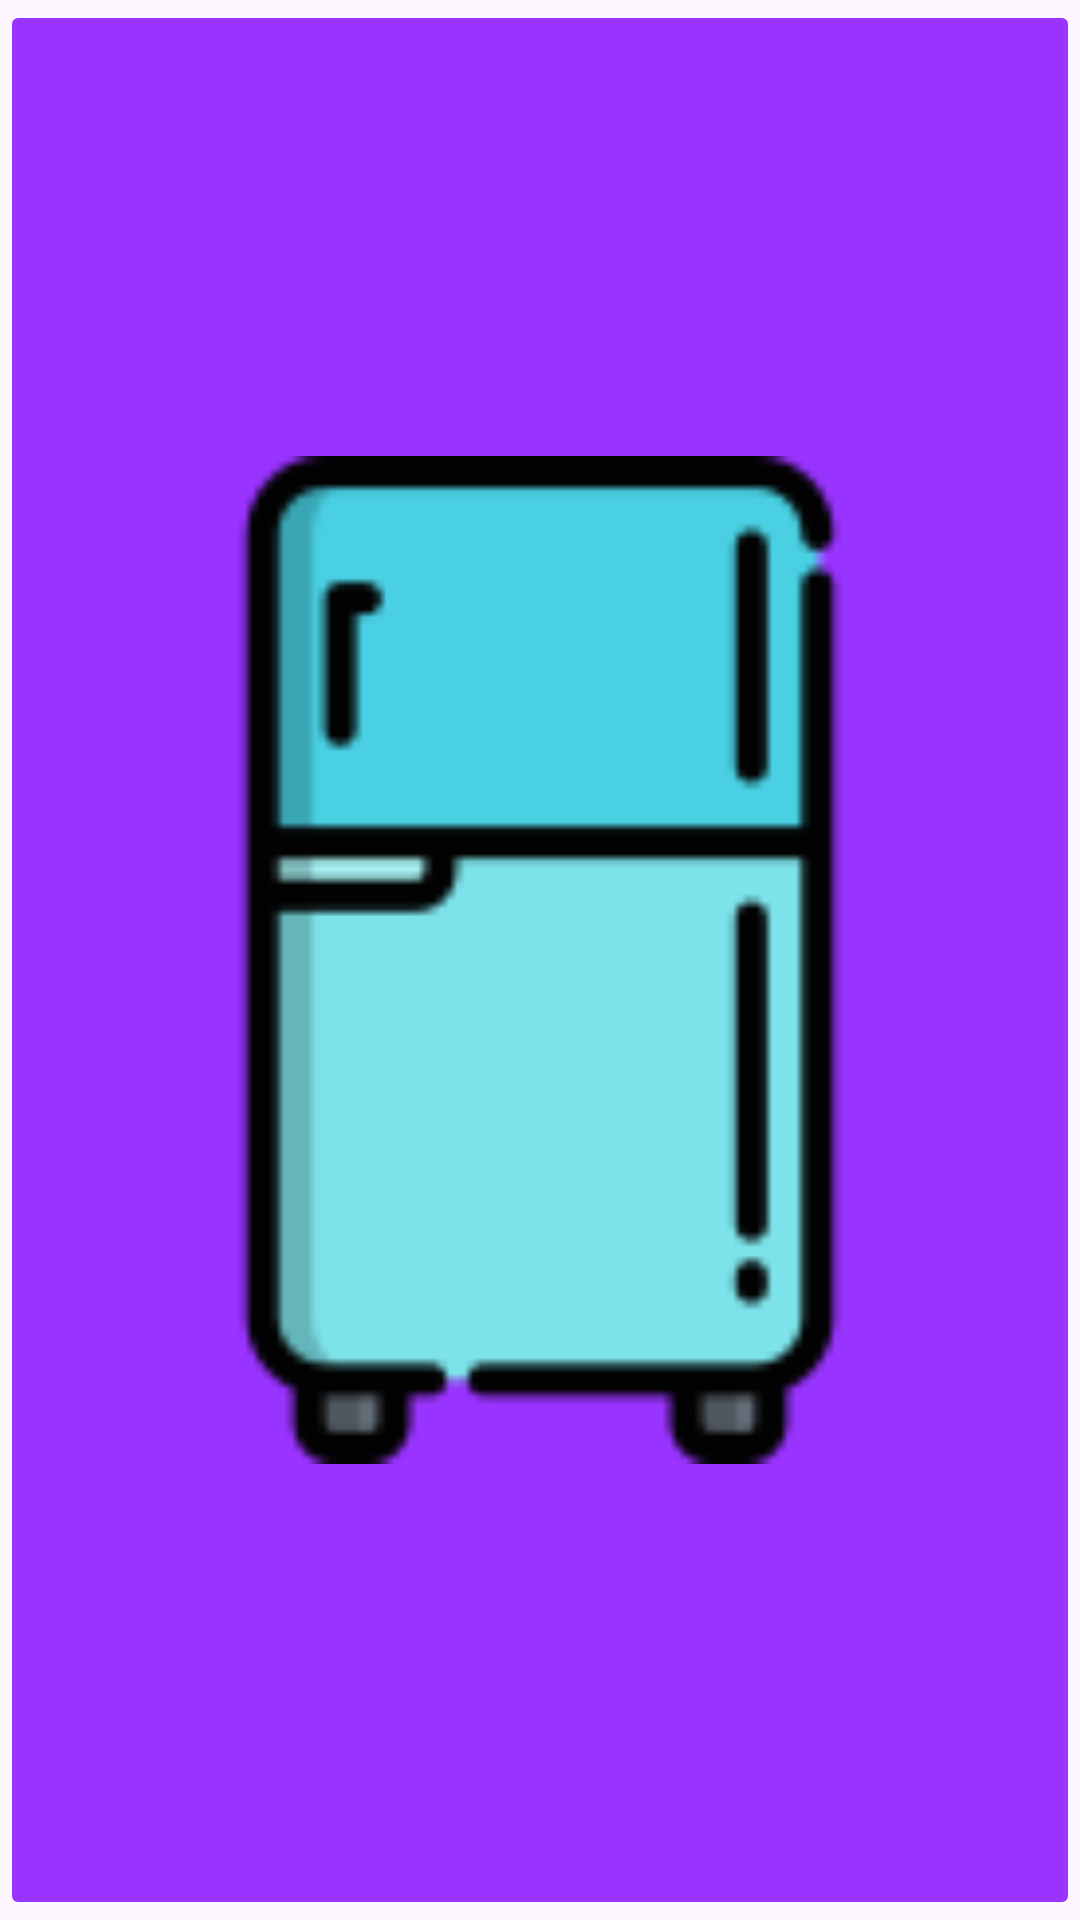

The Android layout XML behind this screen, and the referenced resources:
<!-- AndroidManifest.xml: application theme Theme.HomecooksCompanion -->
<!-- res/layout/btn_add_inventory.xml -->
<?xml version="1.0" encoding="utf-8"?>
<ImageButton xmlns:android="http://schemas.android.com/apk/res/android"
    android:id="@+id/btn_add_list"
    android:layout_width="@dimen/btn_product_card_size"
    android:layout_height="@dimen/btn_product_card_size"
    android:src="@drawable/fridge_128"
    android:scaleType="fitCenter"
    android:backgroundTint="@color/btn_add_bg"
/>
<!-- resources referenced by this layout -->
<resources>
  <color name="btn_add_bg">#9933FF</color>
  <!-- drawable fridge_128: png bitmap (drawable, 2666 bytes) -->
  <style name="Theme.HomecooksCompanion" parent="Base.Theme.HomecooksCompanion" />
  <style name="Base.Theme.HomecooksCompanion" parent="Theme.Material3.DayNight.NoActionBar">
          
          
      </style>
</resources>
